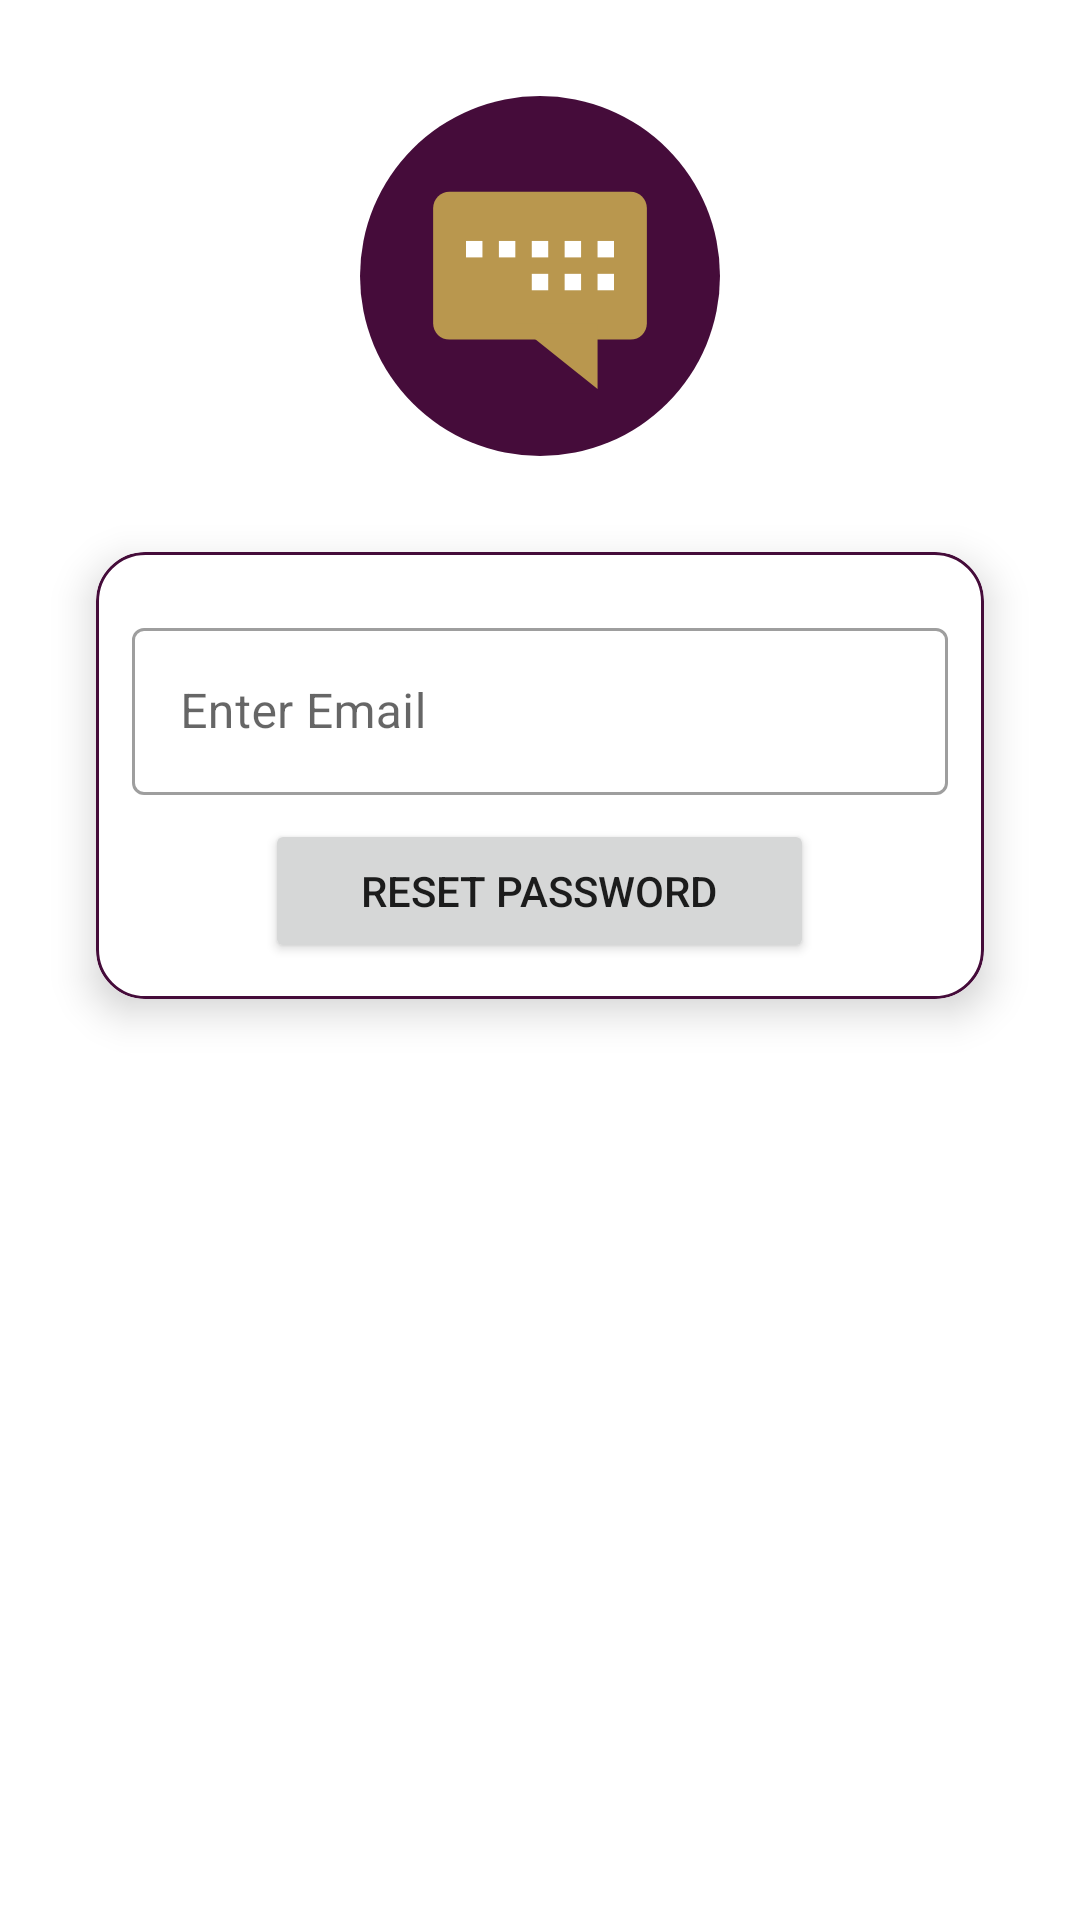

Android layout source for this screen:
<!-- AndroidManifest.xml: application theme AppTheme -->
<!-- res/layout/activity_reset_password.xml -->
<?xml version="1.0" encoding="utf-8"?>
<androidx.constraintlayout.widget.ConstraintLayout xmlns:android="http://schemas.android.com/apk/res/android"
    xmlns:app="http://schemas.android.com/apk/res-auto"
    xmlns:tools="http://schemas.android.com/tools"
    android:layout_width="match_parent"
    android:layout_height="match_parent"
    tools:context=".password.ResetPasswordActivity">

    <include
        layout="@layout/custom_progressbar"
        android:id="@+id/progressBar"
        android:visibility="gone"/>


    <ImageView
        android:id="@+id/ivProfile"
        android:layout_width="120dp"
        android:layout_height="120dp"
        android:layout_marginTop="32dp"
        android:src="@drawable/ic_bubble"
        app:layout_constraintEnd_toEndOf="parent"
        app:layout_constraintStart_toStartOf="parent"
        app:layout_constraintTop_toTopOf="parent" />

    <androidx.cardview.widget.CardView
        android:layout_width="match_parent"
        android:layout_height="wrap_content"
        android:layout_margin="32dp"
        app:cardCornerRadius="16dp"
        app:cardElevation="8dp"
        app:layout_constraintEnd_toEndOf="parent"
        app:layout_constraintStart_toStartOf="parent"
        app:layout_constraintTop_toBottomOf="@+id/ivProfile">

        <LinearLayout
            android:id="@+id/llResetPassword"
            android:layout_width="match_parent"
            android:layout_height="match_parent"
            android:background="@drawable/card_border"
            android:gravity="center"
            android:orientation="vertical"
            android:padding="12dp">

            <com.google.android.material.textfield.TextInputLayout
                style="@style/Widget.MaterialComponents.TextInputLayout.OutlinedBox"
                android:layout_width="match_parent"
                android:layout_height="match_parent"
                android:layout_marginTop="8dp">

                <com.google.android.material.textfield.TextInputEditText
                    android:id="@+id/etEmail"
                    android:layout_width="match_parent"
                    android:layout_height="wrap_content"
                    android:hint="@string/enter_email" />
            </com.google.android.material.textfield.TextInputLayout>

            <Button
                android:id="@+id/btnResetPassword"
                android:layout_width="wrap_content"
                android:layout_height="wrap_content"
                android:layout_marginTop="8dp"
                android:onClick="btnResetPasswordClick"
                android:paddingLeft="32dp"
                android:paddingRight="32dp"
                android:text="@string/reset_password" />


        </LinearLayout>

        <LinearLayout
            android:id="@+id/llMessage"
            android:layout_width="match_parent"
            android:layout_height="wrap_content"
            android:background="@drawable/card_border"
            android:gravity="center"
            android:orientation="vertical"
            android:padding="14dp"
            android:visibility="gone"
            tools:visibility="visible">

            <TextView
                android:id="@+id/tvMessage"
                android:layout_width="match_parent"
                android:layout_height="wrap_content"
                android:gravity="center"
                android:textAppearance="@style/TextAppearance.AppCompat.Medium"
                tools:text="@string/reset_password_instructions" />

            <LinearLayout
                android:layout_width="match_parent"
                android:layout_height="match_parent"
                android:orientation="horizontal">

                <Button
                    android:id="@+id/btnClose"
                    android:layout_width="wrap_content"
                    android:layout_height="wrap_content"
                    android:layout_margin="3dp"
                    android:layout_weight="1"
                    android:onClick="btnResetPasswordClick"
                    android:text="@string/retry" />

                <Button
                    android:id="@+id/btnClose"
                    android:layout_width="wrap_content"
                    android:layout_height="wrap_content"
                    android:layout_margin="3dp"
                    android:layout_weight="1"
                    android:onClick="btnCloseClick"
                    android:text="@string/close" />
            </LinearLayout>
        </LinearLayout>

    </androidx.cardview.widget.CardView>

</androidx.constraintlayout.widget.ConstraintLayout>
<!-- res/layout/custom_progressbar.xml (included above) -->
<?xml version="1.0" encoding="utf-8"?>
<androidx.cardview.widget.CardView xmlns:android="http://schemas.android.com/apk/res/android"
    xmlns:app="http://schemas.android.com/apk/res-auto"
    android:layout_width="match_parent"
    android:layout_height="match_parent"
    android:background="#33FFFFFF"
    app:cardElevation="16dp" >

    <LinearLayout
        android:layout_width="match_parent"
        android:layout_height="match_parent"
        android:gravity="center"
        android:orientation="vertical">

        <ProgressBar
            android:id="@+id/progressBar"
            style="?android:attr/progressBarStyle"
            android:layout_width="wrap_content"
            android:layout_height="wrap_content" />

        <TextView
            android:id="@+id/tvProgrssbar"
            android:layout_width="wrap_content"
            android:layout_height="wrap_content"
            android:layout_marginTop="8dp"
            android:text="@string/loading"
            android:textAppearance="@style/TextAppearance.AppCompat.Medium"
            android:textColor="@color/colorPrimary"
            android:textStyle="bold" />
    </LinearLayout>
</androidx.cardview.widget.CardView>
<!-- resources referenced by this layout -->
<resources>
  <color name="colorPrimary">#450c3a</color>
  <!-- drawable card_border (drawable) -->
  <?xml version="1.0" encoding="utf-8"?>
  <shape xmlns:android="http://schemas.android.com/apk/res/android" android:shape="rectangle">
   <stroke android:width="1dp" android:color="@color/colorPrimary"/>
      <corners android:radius="16dp"/>
  </shape>
  <!-- drawable ic_bubble (drawable) -->
  <vector xmlns:android="http://schemas.android.com/apk/res/android"
      android:width="512dp"
      android:height="512dp"
      android:viewportWidth="512"
      android:viewportHeight="512">
    <path
        android:pathData="M256,256m-256,0a256,256 0,1 1,512 0a256,256 0,1 1,-512 0"
        android:fillColor="#450C3A"/>
    <path
        android:pathData="M127.384,136h257.232C397.528,136 408,146.472 408,159.384V323.08c0,12.912 -10.472,23.384 -23.384,23.384H127.384c-12.912,0 -23.384,-10.472 -23.384,-23.384V159.384C104,146.472 114.472,136 127.384,136z"
        android:fillColor="#B9974E"/>
    <path
        android:pathData="M337.848,416.616l0,-93.536l-116.928,0z"
        android:fillColor="#B9974E"/>
    <path
        android:pathData="M244.304,206.152h23.384v23.384h-23.384z"
        android:fillColor="#FFFFFF"/>
    <path
        android:pathData="M197.536,206.152h23.384v23.384h-23.384z"
        android:fillColor="#FFFFFF"/>
    <path
        android:pathData="M150.768,206.152h23.384v23.384h-23.384z"
        android:fillColor="#FFFFFF"/>
    <path
        android:pathData="M291.04,206.152h23.384v23.384h-23.384z"
        android:fillColor="#FFFFFF"/>
    <path
        android:pathData="M337.84,206.152h23.384v23.384h-23.384z"
        android:fillColor="#FFFFFF"/>
    <path
        android:pathData="M244.304,252.92h23.384v23.384h-23.384z"
        android:fillColor="#FFFFFF"/>
    <path
        android:pathData="M291.04,252.92h23.384v23.384h-23.384z"
        android:fillColor="#FFFFFF"/>
    <path
        android:pathData="M337.84,252.92h23.384v23.384h-23.384z"
        android:fillColor="#FFFFFF"/>
  </vector>
  <string name="close">Close</string>
  <string name="enter_email">Enter Email</string>
  <string name="loading">Please wait...</string>
  <string name="reset_password">Reset Password</string>
  <string name="reset_password_instructions">Reset Password instructions has been sent on email :  %1$s</string>
  <string name="retry">Retry</string>
  <style name="AppTheme" parent="Theme.MaterialComponents.Light.DarkActionBar">
          
          <item name="colorPrimary">@color/colorPrimary</item>
          <item name="colorPrimaryDark">@color/colorPrimaryDark</item>
          <item name="colorAccent">@color/colorAccent</item>
  
          <item name="actionModeBackground">@color/colorPrimary</item>
  
      </style>
  <color name="colorPrimaryDark">#390A30</color>
  <color name="colorAccent">#b9974e</color>
</resources>
